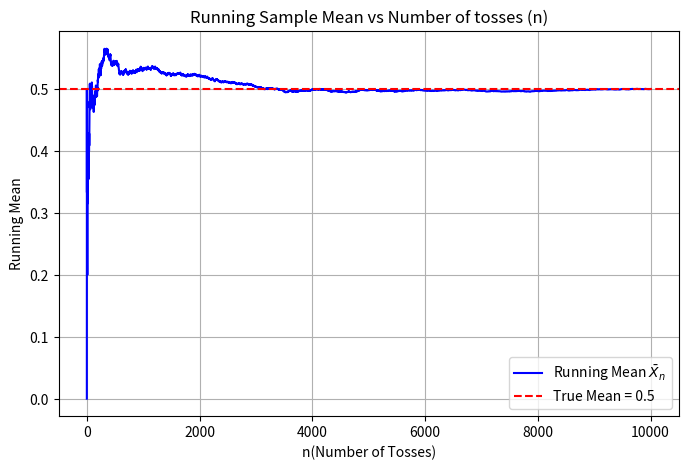
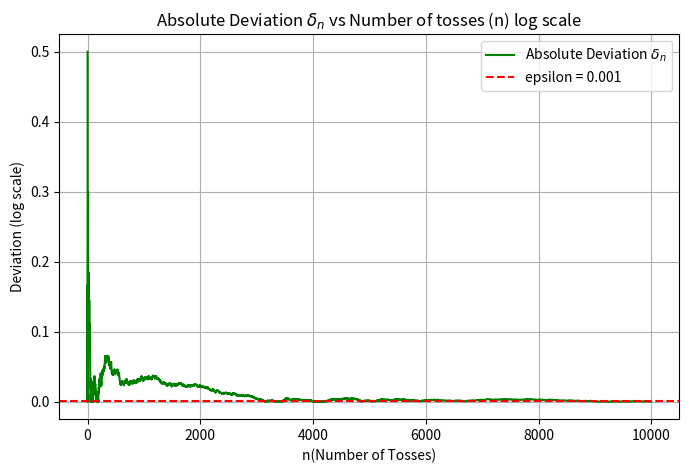
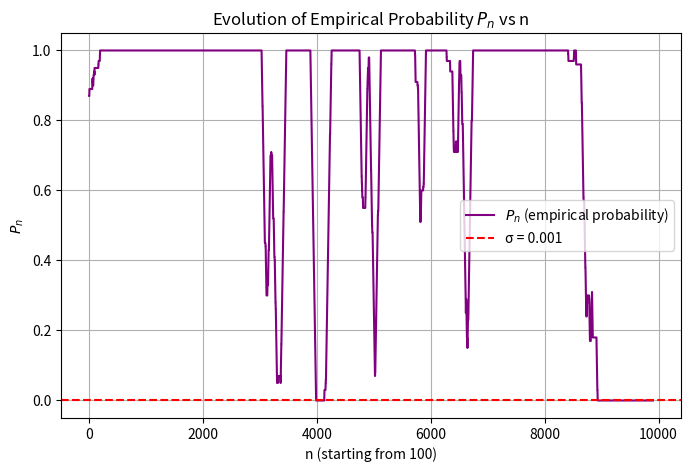

The script that saved these images, in order:
import numpy as np
import matplotlib.pyplot as plt

# Step 1:
n = 10000

X = np.random.randint(0, 2, size = n)

print("First 20 Tosses:", X[:20])
print("The total number of tosses generated:", len(X))

# Step 2: Deviation means how far our calculated mean is from the actual mean that is mu_coin
running_means = []

for i in range(1, n+1):
    current_mean = np.mean(X[:i]) #pay attention how you slice the lists. I used n instead of i before
    running_means.append(current_mean)

print("Running mean at n = 10000: ", running_means[-1] )    

mu_coin = 0.5

deviations = [abs(m-mu_coin) for m in running_means] #abs is predefined python function

print("Deviation at n = 10000", deviations[-1])

# Step 3:
last100_devs= deviations[-100:]
count = 0

for i in last100_devs:
    if i > 0.001:
        count = count + 1

P_n = count/100
print("P_n = ", P_n)

# Plot 1:

plt.figure(figsize=(8,5))
plt.plot(running_means, label="Running Mean $\\bar{X}_n$", color = "blue") # The weird part is used just to make the graph look pretty
plt.axhline(y=mu_coin, color = "red", linestyle="--", label = "True Mean = 0.5") # The task asked to add a line at this point parallel to the x axis

plt.title("Running Sample Mean vs Number of tosses (n)")
plt.xlabel("n(Number of Tosses)")
plt.ylabel("Running Mean")
plt.legend()
plt.grid(True)
plt.savefig("EXP1.1-plot1_mean.png", dpi = 300) # This will save the image

plt.show() # This is used to show what we plotted

# Plot 2:

epsilon = 0.001
plt.figure(figsize=(8,5))
plt.plot(deviations, label="Absolute Deviation $\\delta_n$", color="green") # The weird part is used just to make the graph look pretty
plt.axhline(y=epsilon, color = "red", linestyle="--", label = "epsilon = 0.001") # The task asked to add a line at this point parallel to the x axis

plt.title("Absolute Deviation $\\delta_n$ vs Number of tosses (n) log scale")
plt.xlabel("n(Number of Tosses)")
plt.ylabel("Deviation (log scale)")
plt.legend()
plt.grid(True, which = "both")
plt.savefig("EXP1.1-plot2_deviations.png", dpi = 300)

plt.show()



from collections import deque   # required for efficient moving window

window_size = 100
epsilon = 0.001
sigma = 0.001   # horizontal reference line for the plot

Pn_values = []                  # store P_n values
window = deque(maxlen=window_size)   # sliding window for deviations

# Compute P_n for every n starting from n = 100
for delta in deviations:
    window.append(delta)

    if len(window) == window_size:
        count_exceed = sum(d > epsilon for d in window)   # count deviations > epsilon
        Pn = count_exceed / window_size
        Pn_values.append(Pn)

# ---- Plot 3 ----
plt.figure(figsize=(8,5))
plt.plot(Pn_values, label="$P_n$ (empirical probability)", color="purple")
plt.axhline(y=sigma, color="red", linestyle="--", label="σ = 0.001")

plt.title("Evolution of Empirical Probability $P_n$ vs n")
plt.xlabel("n (starting from 100)")
plt.ylabel("$P_n$")
plt.legend()
plt.grid(True)
plt.savefig("EXP1.1-plot3_Pn.png", dpi=300)

plt.show()